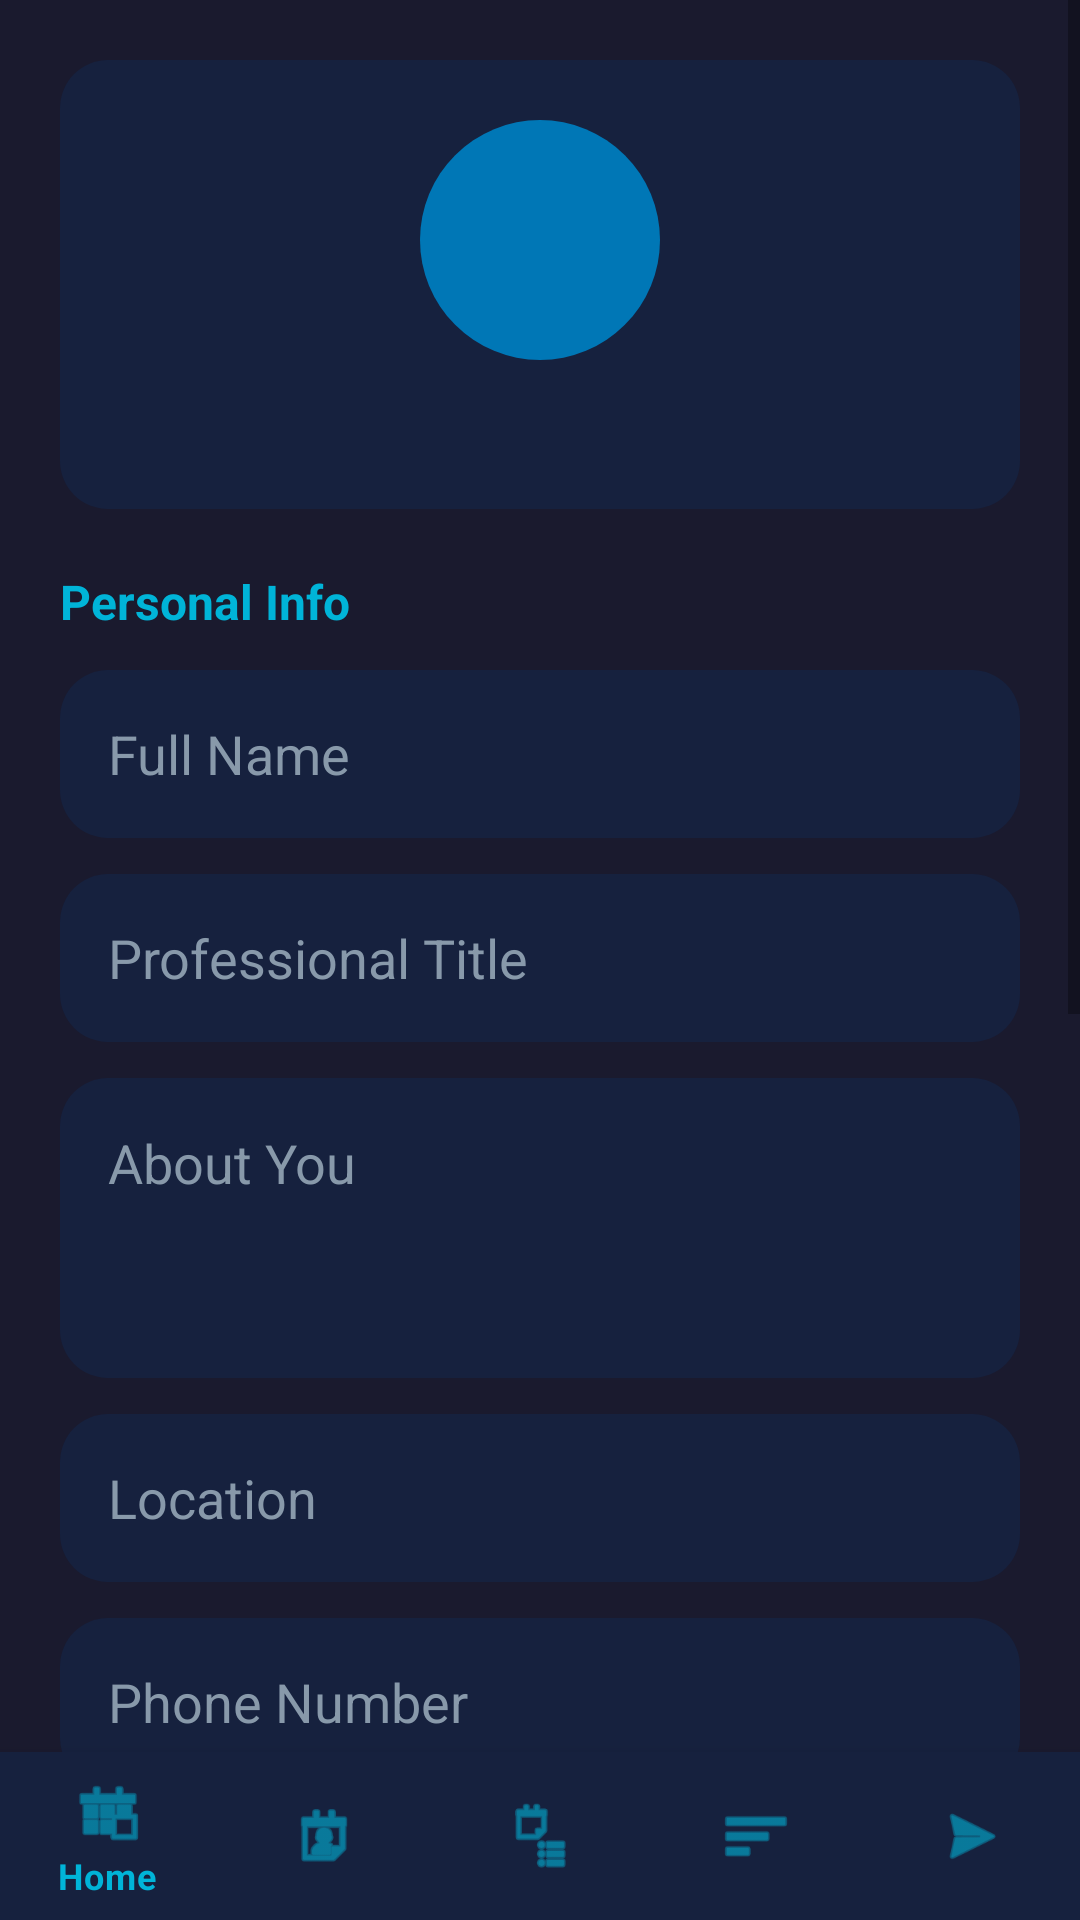

The Android layout XML behind this screen, and the referenced resources:
<!-- AndroidManifest.xml: application theme Theme.PortfolioApp -->
<!-- res/layout/activity_profile.xml -->
<?xml version="1.0" encoding="utf-8"?>
<LinearLayout xmlns:android="http://schemas.android.com/apk/res/android"
    xmlns:app="http://schemas.android.com/apk/res-auto"
    android:layout_width="match_parent" android:layout_height="match_parent"
    android:background="@color/surface_dark" android:orientation="vertical">

    <ScrollView android:layout_width="match_parent" android:layout_height="0dp" android:layout_weight="1">
        <LinearLayout android:layout_width="match_parent" android:layout_height="wrap_content"
            android:orientation="vertical" android:padding="20dp">

            
            <LinearLayout android:layout_width="match_parent" android:layout_height="wrap_content"
                android:orientation="vertical" android:gravity="center" android:padding="20dp"
                android:background="@drawable/bg_card" android:layout_marginBottom="20dp">
                <TextView android:id="@+id/tvInitials" android:layout_width="80dp"
                    android:layout_height="80dp" style="@style/AvatarText" android:layout_marginBottom="12dp"/>
                <TextView android:id="@+id/tvEmail" android:layout_width="wrap_content"
                    android:layout_height="wrap_content" android:textSize="13sp"
                    android:textColor="@color/text_muted"/>
            </LinearLayout>

            <TextView android:layout_width="wrap_content" android:layout_height="wrap_content"
                android:text="Personal Info" android:textSize="16sp" android:textStyle="bold"
                android:textColor="@color/brand_accent" android:layout_marginBottom="12dp"/>

            <EditText android:id="@+id/etName" android:layout_width="match_parent"
                android:layout_height="56dp" android:hint="Full Name"
                android:background="@drawable/bg_card" android:padding="16dp"
                android:textColor="@color/text_primary" android:textColorHint="@color/text_muted"
                android:layout_marginBottom="12dp"/>
            <EditText android:id="@+id/etTitle" android:layout_width="match_parent"
                android:layout_height="56dp" android:hint="Professional Title"
                android:background="@drawable/bg_card" android:padding="16dp"
                android:textColor="@color/text_primary" android:textColorHint="@color/text_muted"
                android:layout_marginBottom="12dp"/>
            <EditText android:id="@+id/etBio" android:layout_width="match_parent"
                android:layout_height="100dp" android:hint="About You"
                android:background="@drawable/bg_card" android:padding="16dp"
                android:textColor="@color/text_primary" android:textColorHint="@color/text_muted"
                android:gravity="top" android:inputType="textMultiLine"
                android:layout_marginBottom="12dp"/>
            <EditText android:id="@+id/etLocation" android:layout_width="match_parent"
                android:layout_height="56dp" android:hint="Location"
                android:background="@drawable/bg_card" android:padding="16dp"
                android:textColor="@color/text_primary" android:textColorHint="@color/text_muted"
                android:layout_marginBottom="12dp"/>
            <EditText android:id="@+id/etPhone" android:layout_width="match_parent"
                android:layout_height="56dp" android:hint="Phone Number" android:inputType="phone"
                android:background="@drawable/bg_card" android:padding="16dp"
                android:textColor="@color/text_primary" android:textColorHint="@color/text_muted"
                android:layout_marginBottom="20dp"/>

            <TextView android:layout_width="wrap_content" android:layout_height="wrap_content"
                android:text="Social Links" android:textSize="16sp" android:textStyle="bold"
                android:textColor="@color/brand_accent" android:layout_marginBottom="12dp"/>

            <EditText android:id="@+id/etGithub" android:layout_width="match_parent"
                android:layout_height="56dp" android:hint="GitHub URL" android:inputType="textUri"
                android:background="@drawable/bg_card" android:padding="16dp"
                android:textColor="@color/text_primary" android:textColorHint="@color/text_muted"
                android:layout_marginBottom="12dp"/>
            <EditText android:id="@+id/etLinkedin" android:layout_width="match_parent"
                android:layout_height="56dp" android:hint="LinkedIn URL" android:inputType="textUri"
                android:background="@drawable/bg_card" android:padding="16dp"
                android:textColor="@color/text_primary" android:textColorHint="@color/text_muted"
                android:layout_marginBottom="12dp"/>
            <EditText android:id="@+id/etWebsite" android:layout_width="match_parent"
                android:layout_height="56dp" android:hint="Website URL" android:inputType="textUri"
                android:background="@drawable/bg_card" android:padding="16dp"
                android:textColor="@color/text_primary" android:textColorHint="@color/text_muted"
                android:layout_marginBottom="20dp"/>

            <Button android:id="@+id/btnSave" android:layout_width="match_parent"
                android:layout_height="56dp" android:text="Save Profile"
                android:background="@drawable/bg_button" android:textColor="@color/brand_primary"
                android:textStyle="bold" android:textSize="16sp" android:layout_marginBottom="24dp"/>

            <LinearLayout android:layout_width="match_parent" android:layout_height="wrap_content"
                android:orientation="horizontal" android:gravity="center_vertical"
                android:layout_marginBottom="12dp">
                <TextView android:layout_width="0dp" android:layout_height="wrap_content"
                    android:layout_weight="1" android:text="My Skills"
                    android:textSize="16sp" android:textStyle="bold" android:textColor="@color/brand_accent"/>
                <Button android:id="@+id/btnAddSkill" android:layout_width="wrap_content"
                    android:layout_height="36dp" android:text="+ Add Skill"
                    android:background="@drawable/bg_button" android:textColor="@color/brand_primary"
                    android:textSize="12sp" android:paddingLeft="16dp" android:paddingRight="16dp"/>
            </LinearLayout>

            <androidx.recyclerview.widget.RecyclerView android:id="@+id/rvSkills"
                android:layout_width="match_parent" android:layout_height="wrap_content"
                android:nestedScrollingEnabled="false"/>
        </LinearLayout>
    </ScrollView>

    <com.google.android.material.bottomnavigation.BottomNavigationView
        android:id="@+id/bottomNav" android:layout_width="match_parent"
        android:layout_height="wrap_content" android:background="@color/surface_card"
        app:menu="@menu/bottom_nav_menu" app:itemTextColor="@color/brand_accent"
        app:itemIconTint="@color/brand_accent"/>
</LinearLayout>
<!-- resources referenced by this layout -->
<resources>
  <color name="brand_accent">#00B4D8</color>
  <color name="brand_primary">#03045E</color>
  <color name="surface_card">#16213E</color>
  <color name="surface_dark">#1A1A2E</color>
  <color name="text_muted">#8899AA</color>
  <color name="text_primary">#FFFFFF</color>
  <!-- drawable bg_button (drawable) -->
  <?xml version="1.0" encoding="utf-8"?>
  <shape xmlns:android="http://schemas.android.com/apk/res/android" android:shape="rectangle">
      <solid android:color="#00B4D8"/>
      <corners android:radius="12dp"/>
  </shape>
  <!-- drawable bg_card (drawable) -->
  <?xml version="1.0" encoding="utf-8"?>
  <shape xmlns:android="http://schemas.android.com/apk/res/android" android:shape="rectangle">
      <solid android:color="#16213E"/>
      <corners android:radius="16dp"/>
  </shape>
  <style name="AvatarText">
          <item name="android:textSize">28sp</item>
          <item name="android:textColor">@color/white</item>
          <item name="android:textStyle">bold</item>
          <item name="android:gravity">center</item>
          <item name="android:background">@drawable/bg_avatar</item>
      </style>
  <style name="Theme.PortfolioApp" parent="Theme.MaterialComponents.DayNight.NoActionBar">
          <item name="colorPrimary">@color/brand_secondary</item>
          <item name="colorPrimaryVariant">@color/brand_primary</item>
          <item name="colorOnPrimary">@color/white</item>
          <item name="colorSecondary">@color/brand_accent</item>
          <item name="colorOnSecondary">@color/brand_primary</item>
          <item name="android:windowBackground">@color/surface_dark</item>
          <item name="android:statusBarColor">@color/brand_primary</item>
          <item name="android:navigationBarColor">@color/surface_dark</item>
      </style>
  <color name="white">#FFFFFF</color>
  <!-- drawable bg_avatar (drawable) -->
  <?xml version="1.0" encoding="utf-8"?>
  <shape xmlns:android="http://schemas.android.com/apk/res/android"
      android:shape="oval">
      <solid android:color="#0077B6"/>
      <size android:width="80dp" android:height="80dp"/>
  </shape>
  <color name="brand_secondary">#0077B6</color>
</resources>
